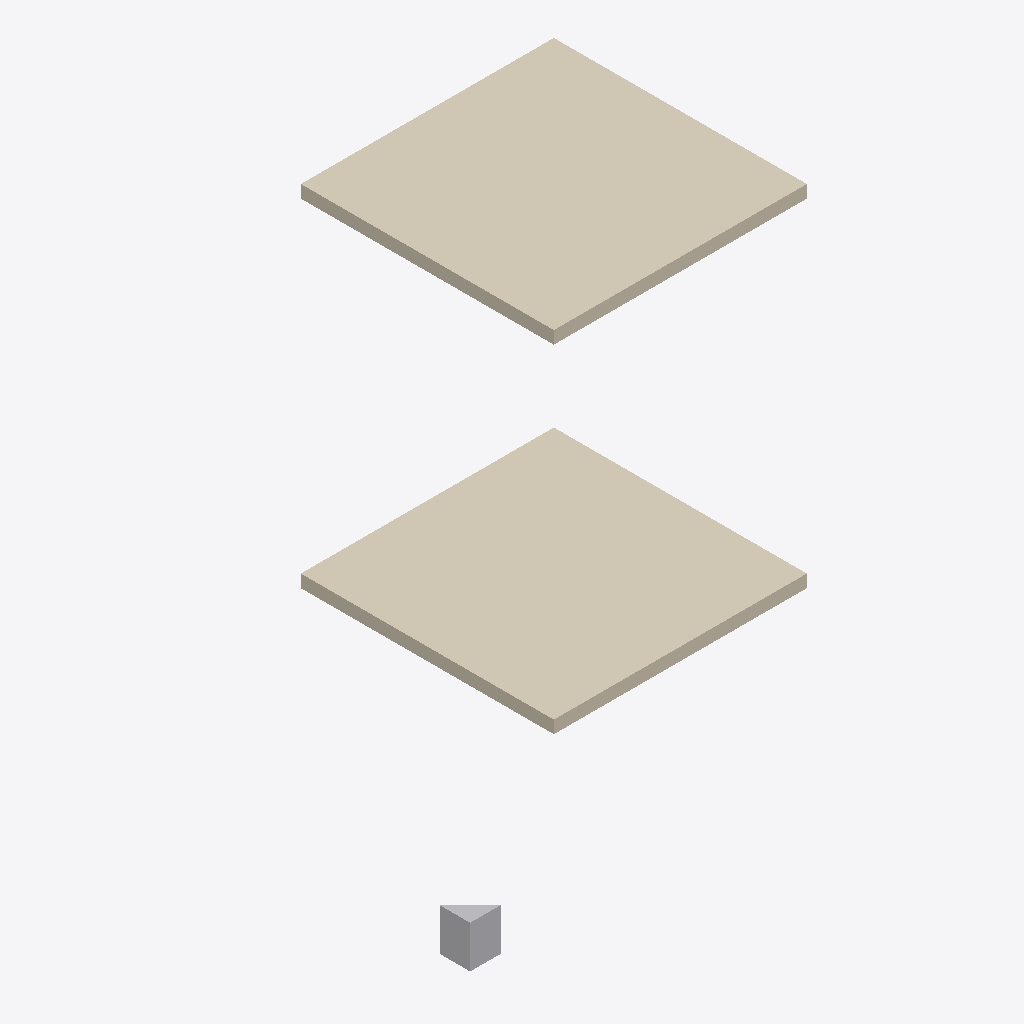
Isometric view of an IFC building model (IFC-SPF (STEP), schema IFC2X3, length unit millimetre), seen from the south-west, elements coloured by IFC class: 2 coverings (cream), 1 other element (light grey).
Extent 6.1 m × 5.1 m × 4.2 m (x, y, z). Storeys (2): Nível 1 at 0.00 m; Nível 2 at 4.00 m. Elements (3): 2 IfcCovering, 1 IfcBuildingElementProxy.

HEADER;
FILE_DESCRIPTION(('ViewDefinition [CoordinationView_V2.0]'),'2;1');
FILE_NAME('0001','2021-06-27T20:41:42',(''),(''),'The EXPRESS Data Manager Version 5.02.0100.07 : ','20210420_1515(x64) - Exporter 20.3.3.0 - Alterna','');
FILE_SCHEMA(('IFC2X3'));
ENDSEC;
DATA;
#121=IFCPROJECT('2Zmp6oUk17bPsqwgtkRTTL',#42,'0001',$,$,'Nome do projeto','Status do projeto',(#113),#108);
#151=IFCSITE('2Zmp6oUk17bPsqwgtkRTTN',#42,'Default',$,$,#150,$,$,.ELEMENT.,(-15,-52,0,-120620),(-47,-55,0,-114440),0.0,$,$);
#132=IFCBUILDING('2Zmp6oUk17bPsqwgtkRTTK',#42,'',$,$,#33,$,'',.ELEMENT.,$,$,#128);
#141=IFCBUILDINGSTOREY('2Zmp6oUk17bPsqwgqHaYd6',#42,'Nível 1',$,'Nível:Cabeça de 8 mm',#139,$,'Nível 1',.ELEMENT.,0.0);
#147=IFCBUILDINGSTOREY('2Zmp6oUk17bPsqwgqHaYAA',#42,'Nível 2',$,'Nível:Cabeça de 8 mm',#146,$,'Nível 2',.ELEMENT.,4000.0);
#187=IFCCOVERING('2oqvjbeo17q91TiybToJ9b',#42,'Piso:Genérico 150 mm:286886',$,'Piso:Genérico 150 mm',#156,#182,'286886',.WRAPPING.);
#266=IFCCOVERING('2oqvjbeo17q91TiybToJEE',#42,'Piso:Genérico 150 mm:287053',$,'Piso:Genérico 150 mm',#248,#263,'287053',.WRAPPING.);
#317=IFCBUILDINGELEMENTPROXY('2oqvjbeo17q91TiybToJGP',#42,'marco:marco:288474',$,'marco:marco',#316,#312,'288474',$);
ENDSEC;
